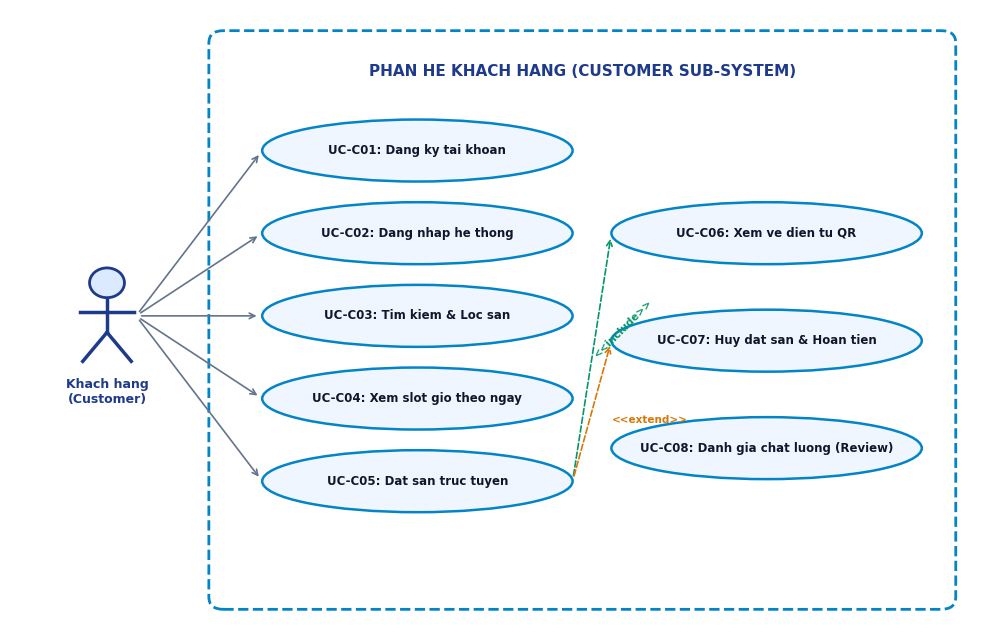
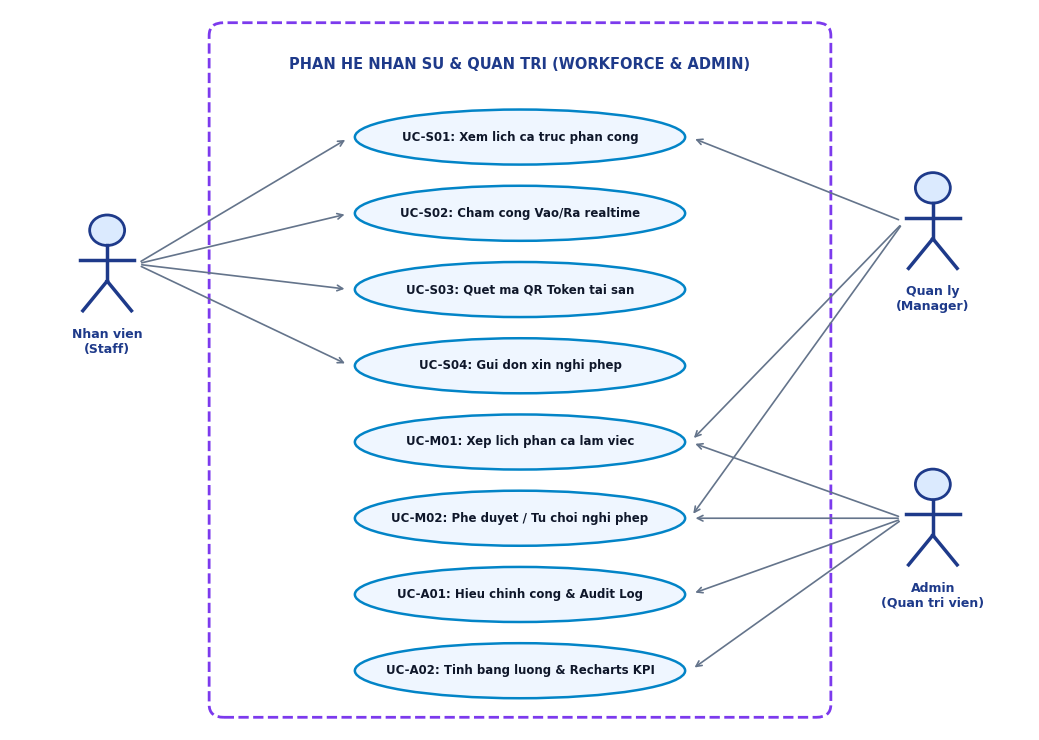
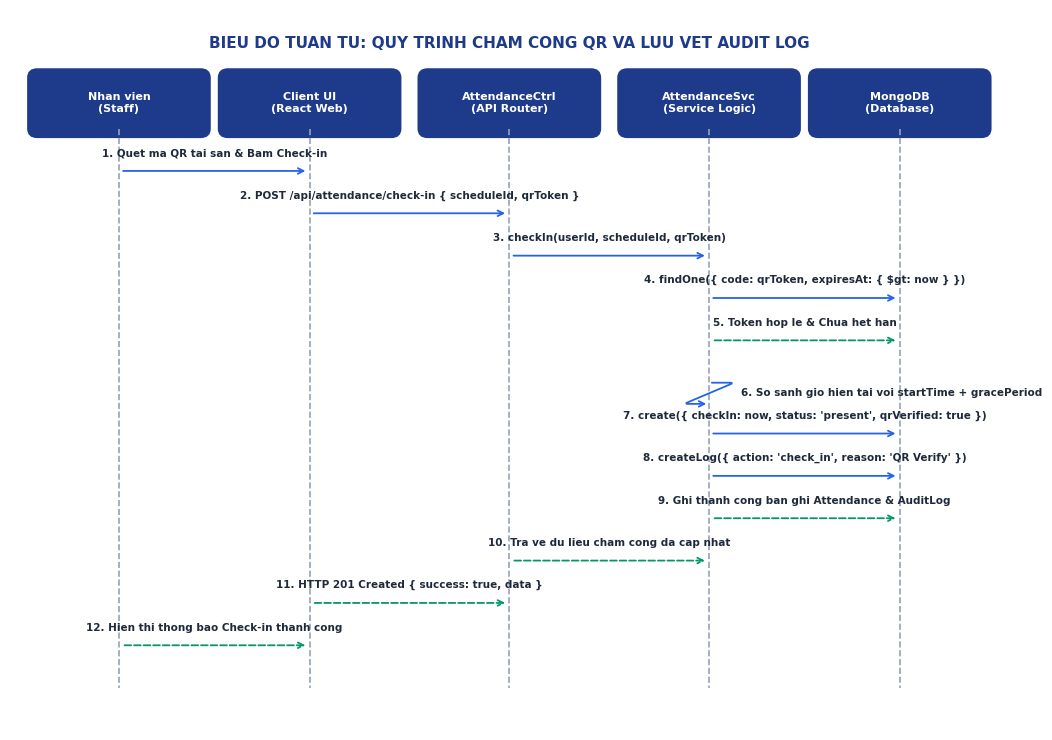

These figures' Python source, in order:
# -*- coding: utf-8 -*-
import os
import matplotlib.pyplot as plt
import matplotlib.patches as patches

os.makedirs("docs/images", exist_ok=True)
plt.rcParams['font.sans-serif'] = 'DejaVu Sans'
plt.rcParams['axes.edgecolor'] = '#94A3B8'

def draw_actor(ax, x, y, name, color='#1E3A8A'):
    circle = patches.Circle((x, y + 0.4), 0.18, fc='#DBEAFE', ec=color, lw=2, zorder=4)
    ax.add_patch(circle)
    ax.plot([x, x], [y + 0.22, y - 0.2], color=color, lw=2.5, zorder=4)
    ax.plot([x - 0.28, x + 0.28], [y + 0.05, y + 0.05], color=color, lw=2.5, zorder=4)
    ax.plot([x, x - 0.25], [y - 0.2, y - 0.55], color=color, lw=2.5, zorder=4)
    ax.plot([x, x + 0.25], [y - 0.2, y - 0.55], color=color, lw=2.5, zorder=4)
    ax.text(x, y - 0.75, name, ha='center', va='top', fontsize=9, fontweight='bold', color=color, zorder=5)

def draw_usecase(ax, x, y, w, h, text, color='#0284C7', fc='#EFF6FF'):
    ellipse = patches.Ellipse((x, y), w, h, fc=fc, ec=color, lw=1.8, zorder=3)
    ax.add_patch(ellipse)
    ax.text(x, y, text, ha='center', va='center', fontsize=8.5, fontweight='bold', color='#0F172A', zorder=4)

def draw_arrow(ax, x1, y1, x2, y2, color='#64748B', style='->', lw=1.2, ls='solid'):
    ax.annotate('', xy=(x2, y2), xytext=(x1, y1),
                arrowprops=dict(arrowstyle=style, color=color, lw=lw, ls=ls, shrinkA=4, shrinkB=4),
                zorder=2)

# 1. Use Case Customer
def create_usecase_customer():
    fig, ax = plt.subplots(figsize=(10, 6.5), dpi=300)
    ax.set_xlim(0, 10)
    ax.set_ylim(0, 7.5)
    ax.axis('off')

    box = patches.FancyBboxPatch((2.2, 0.4), 7.4, 6.7, boxstyle='round,pad=0.15', fc='#FFFFFF', ec='#0284C7', lw=2, ls='--')
    ax.add_patch(box)
    ax.text(5.9, 6.7, "PHAN HE KHACH HANG (CUSTOMER SUB-SYSTEM)", ha='center', fontsize=11, fontweight='bold', color='#1E3A8A')

    draw_actor(ax, 1.0, 3.8, "Khach hang\n(Customer)")

    ucs = [
        (4.2, 5.8, "UC-C01: Dang ky tai khoan"),
        (4.2, 4.8, "UC-C02: Dang nhap he thong"),
        (4.2, 3.8, "UC-C03: Tim kiem & Loc san"),
        (4.2, 2.8, "UC-C04: Xem slot gio theo ngay"),
        (4.2, 1.8, "UC-C05: Dat san truc tuyen"),
        (7.8, 4.8, "UC-C06: Xem ve dien tu QR"),
        (7.8, 3.5, "UC-C07: Huy dat san & Hoan tien"),
        (7.8, 2.2, "UC-C08: Danh gia chat luong (Review)")
    ]

    for x, y, name in ucs:
        draw_usecase(ax, x, y, 3.2, 0.75, name)

    for y in [5.8, 4.8, 3.8, 2.8, 1.8]:
        draw_arrow(ax, 1.3, 3.8, 2.6, y)

    # includes / extends
    draw_arrow(ax, 5.8, 1.8, 6.2, 4.8, color='#059669', ls='--')
    ax.text(6.0, 3.3, "<<include>>", fontsize=7.5, color='#059669', fontweight='bold', rotation=45)

    draw_arrow(ax, 5.8, 1.8, 6.2, 3.5, color='#D97706', ls='--')
    ax.text(6.2, 2.5, "<<extend>>", fontsize=7.5, color='#D97706', fontweight='bold')

    plt.tight_layout()
    out = "docs/images/diag_usecase_customer.png"
    plt.savefig(out, dpi=300, bbox_inches='tight', facecolor='#F8FAFC')
    plt.close()
    print("Created:", out)

# 2. Use Case Staff & Admin
def create_usecase_staff_admin():
    fig, ax = plt.subplots(figsize=(10.5, 7.5), dpi=300)
    ax.set_xlim(0, 10.5)
    ax.set_ylim(0, 8.5)
    ax.axis('off')

    box = patches.FancyBboxPatch((2.2, 0.3), 6.1, 7.9, boxstyle='round,pad=0.15', fc='#FFFFFF', ec='#7C3AED', lw=2, ls='--')
    ax.add_patch(box)
    ax.text(5.25, 7.8, "PHAN HE NHAN SU & QUAN TRI (WORKFORCE & ADMIN)", ha='center', fontsize=10.5, fontweight='bold', color='#1E3A8A')

    draw_actor(ax, 1.0, 5.5, "Nhan vien\n(Staff)")
    draw_actor(ax, 9.5, 6.0, "Quan ly\n(Manager)")
    draw_actor(ax, 9.5, 2.5, "Admin\n(Quan tri vien)")

    ucs = [
        (5.25, 7.0, "UC-S01: Xem lich ca truc phan cong"),
        (5.25, 6.1, "UC-S02: Cham cong Vao/Ra realtime"),
        (5.25, 5.2, "UC-S03: Quet ma QR Token tai san"),
        (5.25, 4.3, "UC-S04: Gui don xin nghi phep"),
        (5.25, 3.4, "UC-M01: Xep lich phan ca lam viec"),
        (5.25, 2.5, "UC-M02: Phe duyet / Tu choi nghi phep"),
        (5.25, 1.6, "UC-A01: Hieu chinh cong & Audit Log"),
        (5.25, 0.7, "UC-A02: Tinh bang luong & Recharts KPI")
    ]

    for x, y, name in ucs:
        draw_usecase(ax, x, y, 3.4, 0.65, name)

    # Connect Staff
    for y in [7.0, 6.1, 5.2, 4.3]:
        draw_arrow(ax, 1.3, 5.5, 3.5, y)

    # Connect Manager
    for y in [7.0, 3.4, 2.5]:
        draw_arrow(ax, 9.2, 6.0, 7.0, y)

    # Connect Admin
    for y in [3.4, 2.5, 1.6, 0.7]:
        draw_arrow(ax, 9.2, 2.5, 7.0, y)

    plt.tight_layout()
    out = "docs/images/diag_usecase_staff_admin.png"
    plt.savefig(out, dpi=300, bbox_inches='tight', facecolor='#F8FAFC')
    plt.close()
    print("Created:", out)

# 3. Sequence Attendance
def create_sequence_attendance():
    fig, ax = plt.subplots(figsize=(11, 7.5), dpi=300)
    ax.set_xlim(0, 11)
    ax.set_ylim(0, 8.5)
    ax.axis('off')

    ax.text(5.5, 8.1, "BIEU DO TUAN TU: QUY TRINH CHAM CONG QR VA LUU VET AUDIT LOG",
            ha='center', va='center', fontsize=11, fontweight='bold', color='#1E3A8A')

    lifelines = [
        (1.2, "Nhan vien\n(Staff)"),
        (3.3, "Client UI\n(React Web)"),
        (5.5, "AttendanceCtrl\n(API Router)"),
        (7.7, "AttendanceSvc\n(Service Logic)"),
        (9.8, "MongoDB\n(Database)")
    ]

    for x, label in lifelines:
        box = patches.FancyBboxPatch((x - 0.9, 7.1), 1.8, 0.6, boxstyle='round,pad=0.1', fc='#1E3A8A', ec='#1E3A8A', lw=1.5)
        ax.add_patch(box)
        ax.text(x, 7.4, label, ha='center', va='center', fontsize=8, fontweight='bold', color='#FFFFFF')
        ax.plot([x, x], [7.1, 0.5], color='#94A3B8', lw=1.2, ls='--')

    steps = [
        (1.2, 3.3, 6.6, "1. Quet ma QR tai san & Bam Check-in", False),
        (3.3, 5.5, 6.1, "2. POST /api/attendance/check-in { scheduleId, qrToken }", False),
        (5.5, 7.7, 5.6, "3. checkIn(userId, scheduleId, qrToken)", False),
        (7.7, 9.8, 5.1, "4. findOne({ code: qrToken, expiresAt: { $gt: now } })", False),
        (9.8, 7.7, 4.6, "5. Token hop le & Chua het han", True),
        (7.7, 7.7, 4.1, "6. So sanh gio hien tai voi startTime + gracePeriod", False),
        (7.7, 9.8, 3.5, "7. create({ checkIn: now, status: 'present', qrVerified: true })", False),
        (7.7, 9.8, 3.0, "8. createLog({ action: 'check_in', reason: 'QR Verify' })", False),
        (9.8, 7.7, 2.5, "9. Ghi thanh cong ban ghi Attendance & AuditLog", True),
        (7.7, 5.5, 2.0, "10. Tra ve du lieu cham cong da cap nhat", True),
        (5.5, 3.3, 1.5, "11. HTTP 201 Created { success: true, data }", True),
        (3.3, 1.2, 1.0, "12. Hien thi thong bao Check-in thanh cong", True)
    ]

    for x1, x2, y, msg, is_return in steps:
        if x1 == x2:
            ax.annotate('', xy=(x1, y - 0.25), xytext=(x1, y),
                        arrowprops=dict(arrowstyle='->', color='#2563EB', lw=1.3,
                                        connectionstyle="arc,angleA=0,armA=25,angleB=180,armB=25,rad=4"))
            ax.text(x1 + 0.35, y - 0.12, msg, fontsize=7.5, fontweight='bold', color='#1E293B', va='center')
        else:
            style = '<-' if is_return and x1 > x2 else '->'
            color = '#059669' if is_return else '#2563EB'
            ls = '--' if is_return else '-'
            ax.annotate('', xy=(x2, y), xytext=(x1, y),
                        arrowprops=dict(arrowstyle=style, color=color, lw=1.3, ls=ls, shrinkA=3, shrinkB=3))
            ax.text((x1 + x2)/2, y + 0.15, msg, ha='center', va='bottom', fontsize=7.5, fontweight='bold', color='#1E293B')

    plt.tight_layout()
    out = "docs/images/diag_sequence_attendance.png"
    plt.savefig(out, dpi=300, bbox_inches='tight', facecolor='#F8FAFC')
    plt.close()
    print("Created:", out)

if __name__ == "__main__":
    create_usecase_customer()
    create_usecase_staff_admin()
    create_sequence_attendance()
    print("All supplementary diagrams generated successfully!")
